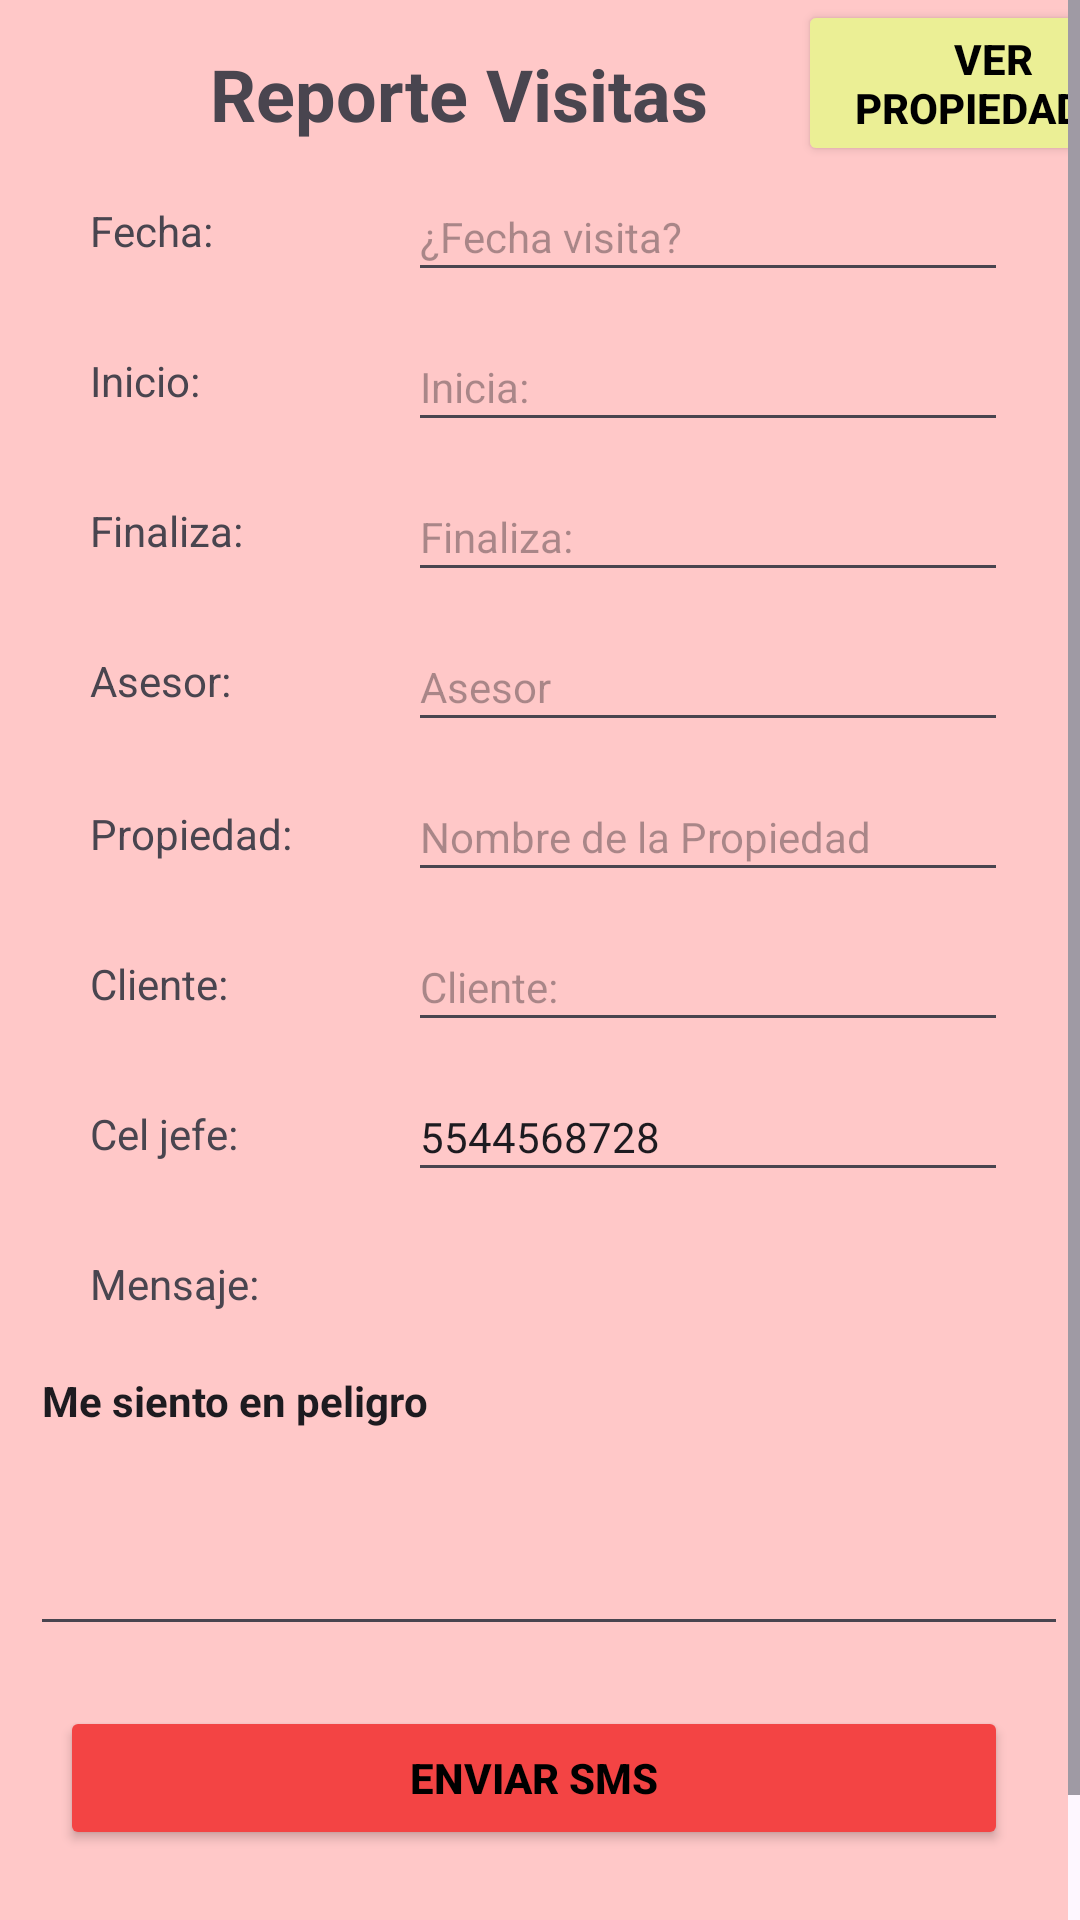

Reconstruct the res/layout file that produces this screen, plus the resources it refers to.
<!-- AndroidManifest.xml: application theme Theme.AndroidProjectPDG -->
<!-- res/layout/activity_reporte.xml -->
<?xml version="1.0" encoding="utf-8"?>
<ScrollView xmlns:android="http://schemas.android.com/apk/res/android"
    xmlns:app="http://schemas.android.com/apk/res-auto"
    xmlns:tools="http://schemas.android.com/tools"
    android:id="@+id/svFrame"
    android:layout_width="409dp"
    android:layout_height="729dp"
    android:fillViewport="true"
    android:scrollbarStyle="insideInset"
    app:layout_editor_absoluteX="1dp"
    app:layout_editor_absoluteY="1dp">

    <androidx.constraintlayout.widget.ConstraintLayout
        android:layout_width="match_parent"
        android:layout_height="wrap_content"
        android:background="@color/rosaClaro"
        tools:context=".MainActivity">

        <Button
            android:id="@+id/btnPropiedad"
            android:layout_width="130dp"
            android:layout_height="wrap_content"
            app:layout_constraintTop_toTopOf="parent"
            app:layout_constraintStart_toEndOf="@id/tvEncabezado"
            android:layout_marginStart="30dp"
            android:clickable="true"
            android:text="@string/ver_propiedades"
            android:backgroundTint="@color/amarilloCanario"
            android:textColor="@color/black"
            android:textStyle="bold"
            android:focusable="true" />

        <TextView
            android:id="@+id/tvEncabezado"
            android:layout_width="166dp"
            android:layout_height="0dp"
            app:layout_constraintTop_toTopOf="parent"
            app:layout_constraintStart_toStartOf="parent"
            android:layout_marginStart="70dp"
            android:layout_marginTop="15dp"
            android:text="@string/reporte_visitas"
            android:textSize="24sp"
            android:textStyle="bold" />

        <TextView
            android:id="@+id/tvDate"
            android:layout_width="90dp"
            android:layout_height="30dp"
            app:layout_constraintStart_toStartOf="parent"
            app:layout_constraintTop_toBottomOf="@id/tvEncabezado"
            android:layout_marginStart="30dp"
            android:layout_marginTop="20dp"
            android:text="@string/fecha"
            android:textSize="14sp" />

        <EditText
            android:id="@+id/etDate"
            android:layout_width="200dp"
            android:layout_height="40dp"
            app:layout_constraintStart_toEndOf="@id/tvDate"
            app:layout_constraintTop_toBottomOf="@id/tvEncabezado"
            android:layout_marginTop="10dp"
            android:layout_marginStart="16dp"
            android:clickable="false"
            android:focusable="false"
            android:hint="@string/fecha_visita"
            android:textSize="14sp" />

        <TextView
            android:id="@+id/tvTime"
            android:layout_width="90dp"
            android:layout_height="30dp"
            app:layout_constraintTop_toBottomOf="@id/tvDate"
            app:layout_constraintStart_toStartOf="parent"
            android:layout_marginStart="30dp"
            android:layout_marginTop="20dp"
            android:text="@string/inicio"
            android:textSize="14sp"
            />

        <EditText
            android:id="@+id/etTime"
            android:layout_width="200dp"
            android:layout_height="40dp"
            app:layout_constraintStart_toEndOf="@id/tvTime"
            app:layout_constraintTop_toBottomOf="@id/etDate"
            android:layout_marginTop="10dp"
            android:layout_marginStart="16dp"
            android:clickable="false"
            android:focusable="false"
            android:hint="@string/inicia"
            android:textSize="14sp"
            />

        <TextView
            android:id="@+id/tvTimeFin"
            android:layout_width="90dp"
            android:layout_height="30dp"
            app:layout_constraintStart_toStartOf="parent"
            app:layout_constraintTop_toBottomOf="@id/tvTime"
            android:layout_marginStart="30dp"
            android:layout_marginTop="20dp"
            android:text="@string/finaliza"
            android:textSize="14sp"
            />

        <EditText
            android:id="@+id/etTimeFin"
            android:layout_width="200dp"
            android:layout_height="40dp"
            app:layout_constraintStart_toEndOf="@id/tvTimeFin"
            app:layout_constraintTop_toBottomOf="@id/etTime"
            android:layout_marginTop="10dp"
            android:layout_marginStart="16dp"
            android:clickable="false"
            android:focusable="false"
            android:hint="@string/finaliza"
            android:textSize="14sp"
            />

        <TextView
            android:id="@+id/tvAsesor"
            android:layout_width="90dp"
            android:layout_height="20dp"
            app:layout_constraintTop_toBottomOf="@id/tvTimeFin"
            app:layout_constraintStart_toStartOf="parent"
            android:layout_marginStart="30dp"
            android:layout_marginTop="20dp"
            android:text="@string/asesor"
            android:textSize="14sp"
            />

        <EditText
            android:id="@+id/etAsesor"
            android:layout_width="200dp"
            android:layout_height="40dp"
            app:layout_constraintStart_toEndOf="@id/tvAsesor"
            app:layout_constraintTop_toBottomOf="@id/etTimeFin"
            android:layout_marginTop="10dp"
            android:layout_marginStart="16dp"
            android:autofillHints="name"
            android:hint="@string/asesor2"
            android:inputType="textPersonName"
            android:textSize="14sp"
            />

        <TextView
            android:id="@+id/tvProperty"
            android:layout_width="90dp"
            android:layout_height="30dp"
            app:layout_constraintTop_toBottomOf="@id/tvAsesor"
            app:layout_constraintStart_toStartOf="parent"
            android:layout_marginStart="30dp"
            android:layout_marginTop="20dp"
            android:gravity="bottom"
            android:text="@string/propiedad"
            android:textSize="14sp"
            />

        <EditText
            android:id="@+id/etProperty"
            android:layout_width="200dp"
            android:layout_height="40dp"
            app:layout_constraintStart_toEndOf="@id/tvProperty"
            app:layout_constraintTop_toBottomOf="@id/etAsesor"
            android:layout_marginTop="10dp"
            android:layout_marginStart="16dp"
            android:hint="@string/nombre_de_la_propiedad"
            android:textSize="14sp" />

        <TextView
            android:id="@+id/tvCliente"
            android:layout_width="90dp"
            android:layout_height="30dp"
            app:layout_constraintTop_toBottomOf="@id/tvProperty"
            app:layout_constraintStart_toStartOf="parent"
            android:layout_marginStart="30dp"
            android:layout_marginTop="20dp"
            android:gravity="bottom"
            android:text="@string/cliente"
            android:textSize="14sp"
            />

        <EditText
            android:id="@+id/etCliente"
            android:layout_width="200dp"
            android:layout_height="40dp"
            app:layout_constraintStart_toEndOf="@id/tvCliente"
            app:layout_constraintTop_toBottomOf="@id/etProperty"
            android:layout_marginTop="10dp"
            android:layout_marginStart="16dp"
            android:hint="@string/cliente"
            android:textSize="14sp"
            />

        <TextView
            android:id="@+id/tvCelular"
            android:layout_width="90dp"
            android:layout_height="30dp"
            app:layout_constraintTop_toBottomOf="@id/tvCliente"
            app:layout_constraintStart_toStartOf="parent"
            android:layout_marginStart="30dp"
            android:layout_marginTop="20dp"
            android:gravity="bottom"
            android:text="@string/cel_jefe"
            android:textSize="14sp"
            />

        <EditText
            android:id="@+id/etCelular"
            android:layout_width="200dp"
            android:layout_height="40dp"
            app:layout_constraintStart_toEndOf="@id/tvCelular"
            app:layout_constraintTop_toBottomOf="@id/etCliente"
            android:layout_marginTop="10dp"
            android:layout_marginStart="16dp"
            android:inputType="phone"
            android:text="@string/_5544568728"
            android:textSize="14sp"
            />

        <TextView
            android:id="@+id/tvMensaje"
            android:layout_width="90dp"
            android:layout_height="30dp"
            app:layout_constraintTop_toBottomOf="@id/tvCelular"
            app:layout_constraintStart_toStartOf="parent"
            android:layout_marginStart="30dp"
            android:layout_marginTop="20dp"
            android:gravity="bottom"
            android:text="@string/mensaje"
            android:textSize="14sp"
            />

        <EditText
            android:id="@+id/etMensaje"
            android:layout_width="match_parent"
            android:layout_height="wrap_content"
            app:layout_constraintTop_toBottomOf="@id/tvMensaje"
            app:layout_constraintStart_toStartOf="parent"
            android:layout_marginTop="10dp"
            android:layout_marginStart="10dp"
            android:gravity="start|top"
            android:inputType="textMultiLine"
            android:lines="5"
            android:textStyle="bold"
            android:text="@string/me_siento_en_peligro"
            android:textSize="14sp"
            />

        <Button
            android:id="@+id/btnSend"
            android:layout_width="match_parent"
            android:layout_height="wrap_content"
            app:layout_constraintTop_toBottomOf="@id/etMensaje"
            app:layout_constraintStart_toStartOf="parent"
            app:layout_constraintEnd_toEndOf="parent"
            android:layout_marginTop="20dp"
            android:layout_marginStart="20dp"
            android:layout_marginEnd="20dp"
            android:backgroundTint="#F34444"
            android:clickable="true"
            android:text="@string/enviar_sms"
            android:textColor="@color/black"
            android:textStyle="bold"
            android:focusable="true" />

        <Button
            android:id="@+id/btnInsertar"
            android:layout_width="match_parent"
            android:layout_height="wrap_content"
            app:layout_constraintStart_toStartOf="parent"
            app:layout_constraintEnd_toEndOf="parent"
            android:layout_marginTop="20dp"
            android:layout_marginStart="20dp"
            android:layout_marginEnd="20dp"
            android:backgroundTint="#55E209"
            android:clickable="true"
            android:text="@string/guardar"
            android:textColor="@color/black"
            android:textStyle="bold"
            app:layout_constraintTop_toBottomOf="@id/btnSend"
            tools:layout_editor_absoluteX="10dp" />

    </androidx.constraintlayout.widget.ConstraintLayout>

</ScrollView>
<!-- resources referenced by this layout -->
<resources>
  <color name="amarilloCanario">#FFEBEF95</color>
  <color name="black">#FF000000</color>
  <color name="rosaClaro">#FFFFC8C8</color>
  <string name="_5544568728">5544568728</string>
  <string name="asesor">Asesor:</string>
  <string name="asesor2">Asesor</string>
  <string name="cel_jefe">Cel jefe:</string>
  <string name="cliente">Cliente:</string>
  <string name="enviar_sms">Enviar SMS</string>
  <string name="fecha">Fecha:</string>
  <string name="fecha_visita">¿Fecha visita?</string>
  <string name="finaliza">Finaliza:</string>
  <string name="guardar">Save</string>
  <string name="inicia">Inicia:</string>
  <string name="inicio">Inicio:</string>
  <string name="me_siento_en_peligro">Me siento en peligro</string>
  <string name="mensaje">Mensaje:</string>
  <string name="nombre_de_la_propiedad">Nombre de la Propiedad</string>
  <string name="propiedad">Propiedad:</string>
  <string name="reporte_visitas">Reporte Visitas</string>
  <string name="ver_propiedades">Ver Propiedades</string>
  <style name="Theme.AndroidProjectPDG" parent="Base.Theme.AndroidProjectPDG" />
  <style name="Base.Theme.AndroidProjectPDG" parent="Theme.Material3.DayNight.NoActionBar">
          
          
      </style>
</resources>
